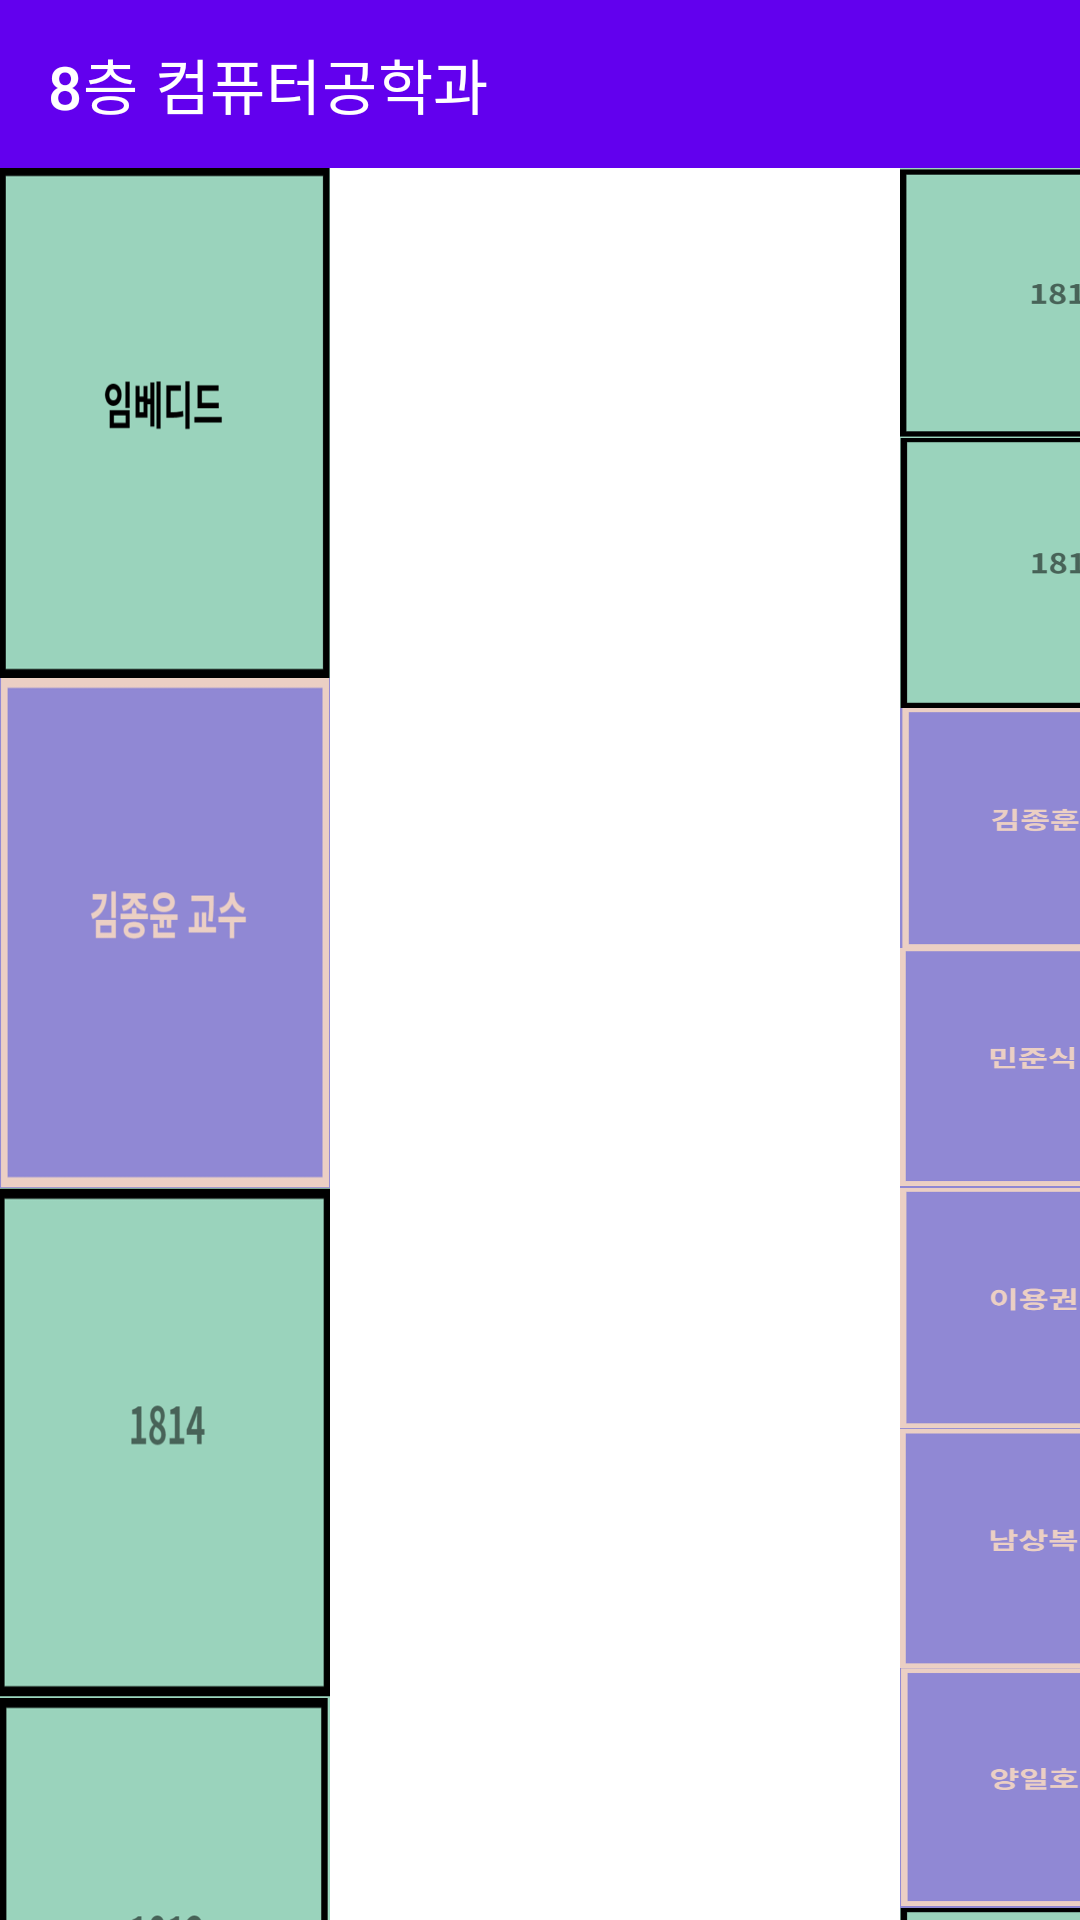

Here is an Android app screen rendered from its layout file. Give the layout XML and the strings, colors and styles it references.
<!-- AndroidManifest.xml: application theme Theme.Luv -->
<!-- res/layout/activity_main2.xml -->
<LinearLayout xmlns:android="http://schemas.android.com/apk/res/android"
    xmlns:app="http://schemas.android.com/apk/res-auto"
    xmlns:tools="http://schemas.android.com/tools"
    android:id="@+id/myLayout"
    android:layout_width="match_parent"
    android:layout_height="match_parent"
    android:orientation="vertical">

    <com.google.android.material.appbar.AppBarLayout
        android:layout_width="match_parent"
        android:layout_height="wrap_content">

        <androidx.appcompat.widget.Toolbar
            android:id="@+id/toolbar"
            android:layout_width="match_parent"
            android:layout_height="?attr/actionBarSize"
            android:background="?attr/colorPrimary"
            app:title="8층 컴퓨터공학과"
            app:titleTextColor="@android:color/white" />



    </com.google.android.material.appbar.AppBarLayout>

    <LinearLayout
        android:layout_width="match_parent"
        android:layout_height="match_parent"
        android:orientation="horizontal">
    <LinearLayout
        android:layout_width="wrap_content"
        android:layout_height="match_parent"
        android:orientation="vertical">

        <ImageView
            android:id="@+id/embedded"
            android:layout_width="match_parent"
            android:layout_height="170dp"
            android:background="@drawable/box1"
            android:text="임베디드"
           />

        <ImageView
            android:id="@+id/profKim"
            android:layout_width="match_parent"
            android:layout_height="170dp"
            android:background="@drawable/box2"
            />

        <ImageView
            android:id="@+id/room1814"
            android:layout_width="110dp"
            android:layout_height="170dp"
            android:background="@drawable/box8" />

        <ImageView
            android:id="@+id/room1813"
            android:layout_width="match_parent"
            android:layout_height="170dp"
            android:background="@drawable/box9" />


    </LinearLayout>

    <LinearLayout
        android:layout_width="328dp"
        android:layout_height="match_parent"
        android:orientation="vertical">

        <ImageView
            android:id="@+id/room1817"
            android:layout_width="110dp"
            android:layout_height="90dp"
            android:layout_marginLeft="190dp"
            android:background="@drawable/box10" />


        <ImageView
            android:id="@+id/room1818"
            android:layout_width="110dp"
            android:layout_height="90dp"
            android:layout_marginLeft="190dp"
            android:background="@drawable/box11" />

        <ImageView
            android:id="@+id/profJong"
            android:layout_width="110dp"
            android:layout_height="80dp"
            android:layout_marginLeft="190dp"
            android:background="@drawable/box4"

            />

        <ImageView
            android:id="@+id/profMin"
            android:layout_width="110dp"
            android:layout_height="80dp"
            android:layout_marginLeft="190dp"
            android:background="@drawable/box3" />

        <ImageView
            android:id="@+id/profLee"
            android:layout_width="110dp"
            android:layout_height="80dp"
            android:layout_marginLeft="190dp"
            android:background="@drawable/box6" />

        <ImageView
            android:id="@+id/profNam"
            android:layout_width="110dp"
            android:layout_height="80dp"
            android:layout_marginLeft="190dp"
            android:background="@drawable/box5" />

        <ImageView
            android:id="@+id/profYang"
            android:layout_width="110dp"
            android:layout_height="80dp"
            android:layout_marginLeft="190dp"
            android:background="@drawable/box7" />

        <ImageView
            android:id="@+id/room1824"
            android:layout_width="110dp"
            android:layout_height="90dp"
            android:layout_marginLeft="190dp"
            android:background="@drawable/box12" />


    </LinearLayout>
</LinearLayout>
</LinearLayout>
<!-- resources referenced by this layout -->
<resources>
  <!-- drawable box1: png bitmap (drawable, 6859 bytes) -->
  <!-- drawable box10: png bitmap (drawable, 7116 bytes) -->
  <!-- drawable box11: png bitmap (drawable, 7875 bytes) -->
  <!-- drawable box12: png bitmap (drawable, 7724 bytes) -->
  <!-- drawable box2: png bitmap (drawable, 10164 bytes) -->
  <!-- drawable box3: png bitmap (drawable, 8577 bytes) -->
  <!-- drawable box4: png bitmap (drawable, 10149 bytes) -->
  <!-- drawable box5: png bitmap (drawable, 9362 bytes) -->
  <!-- drawable box6: png bitmap (drawable, 10280 bytes) -->
  <!-- drawable box7: png bitmap (drawable, 10678 bytes) -->
  <!-- drawable box8: png bitmap (drawable, 7003 bytes) -->
  <!-- drawable box9: png bitmap (drawable, 7722 bytes) -->
  <style name="Theme.Luv" parent="Theme.MaterialComponents.DayNight.NoActionBar">
          
          <item name="colorPrimary">@color/purple_500</item>
          <item name="colorPrimaryVariant">@color/purple_700</item>
          <item name="colorOnPrimary">@color/white</item>
          
          <item name="colorSecondary">@color/teal_200</item>
          <item name="colorSecondaryVariant">@color/teal_700</item>
          <item name="colorOnSecondary">@color/black</item>
          
          <item name="android:statusBarColor">?attr/colorPrimaryVariant</item>
          
      </style>
  <!-- not gathered from this repository: default colours our renderer supplied (Android Studio template values) -->
  <color name="purple_500">#FF6200EE</color>
  <color name="purple_700">#FF3700B3</color>
  <color name="teal_200">#FF03DAC5</color>
  <color name="teal_700">#FF018786</color>
  <color name="black">#FF000000</color>
  <color name="white">#FFFFFFFF</color>
</resources>
